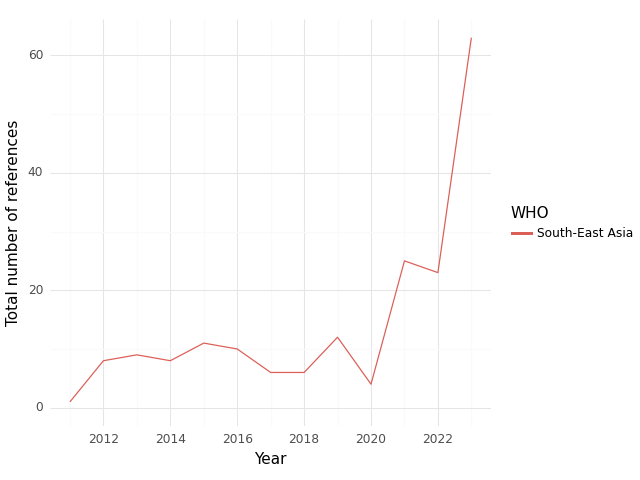

Data behind this chart, as committed beside it:
, WHO, Year, intersection, climate, health, sum
0, South-East Asia, 2011, 1.0, 140.0, 293.0, 434.0
1, South-East Asia, 2012, 8.0, 136.0, 295.0, 439.0
2, South-East Asia, 2013, 9.0, 184.0, 432.0, 625.0
3, South-East Asia, 2014, 8.0, 107.0, 464.0, 579.0
4, South-East Asia, 2015, 11.0, 181.0, 733.0, 925.0
5, South-East Asia, 2016, 10.0, 122.0, 297.0, 429.0
6, South-East Asia, 2017, 6.0, 134.0, 467.0, 607.0
7, South-East Asia, 2018, 6.0, 223.0, 410.0, 639.0
8, South-East Asia, 2019, 12.0, 171.0, 410.0, 593.0
9, South-East Asia, 2020, 4.0, 177.0, 514.0, 695.0
10, South-East Asia, 2021, 25.0, 285.0, 899.0, 1209
11, South-East Asia, 2022, 23.0, 290.0, 861.0, 1174
12, South-East Asia, 2023, 63.0, 875.0, 1257, 2195
